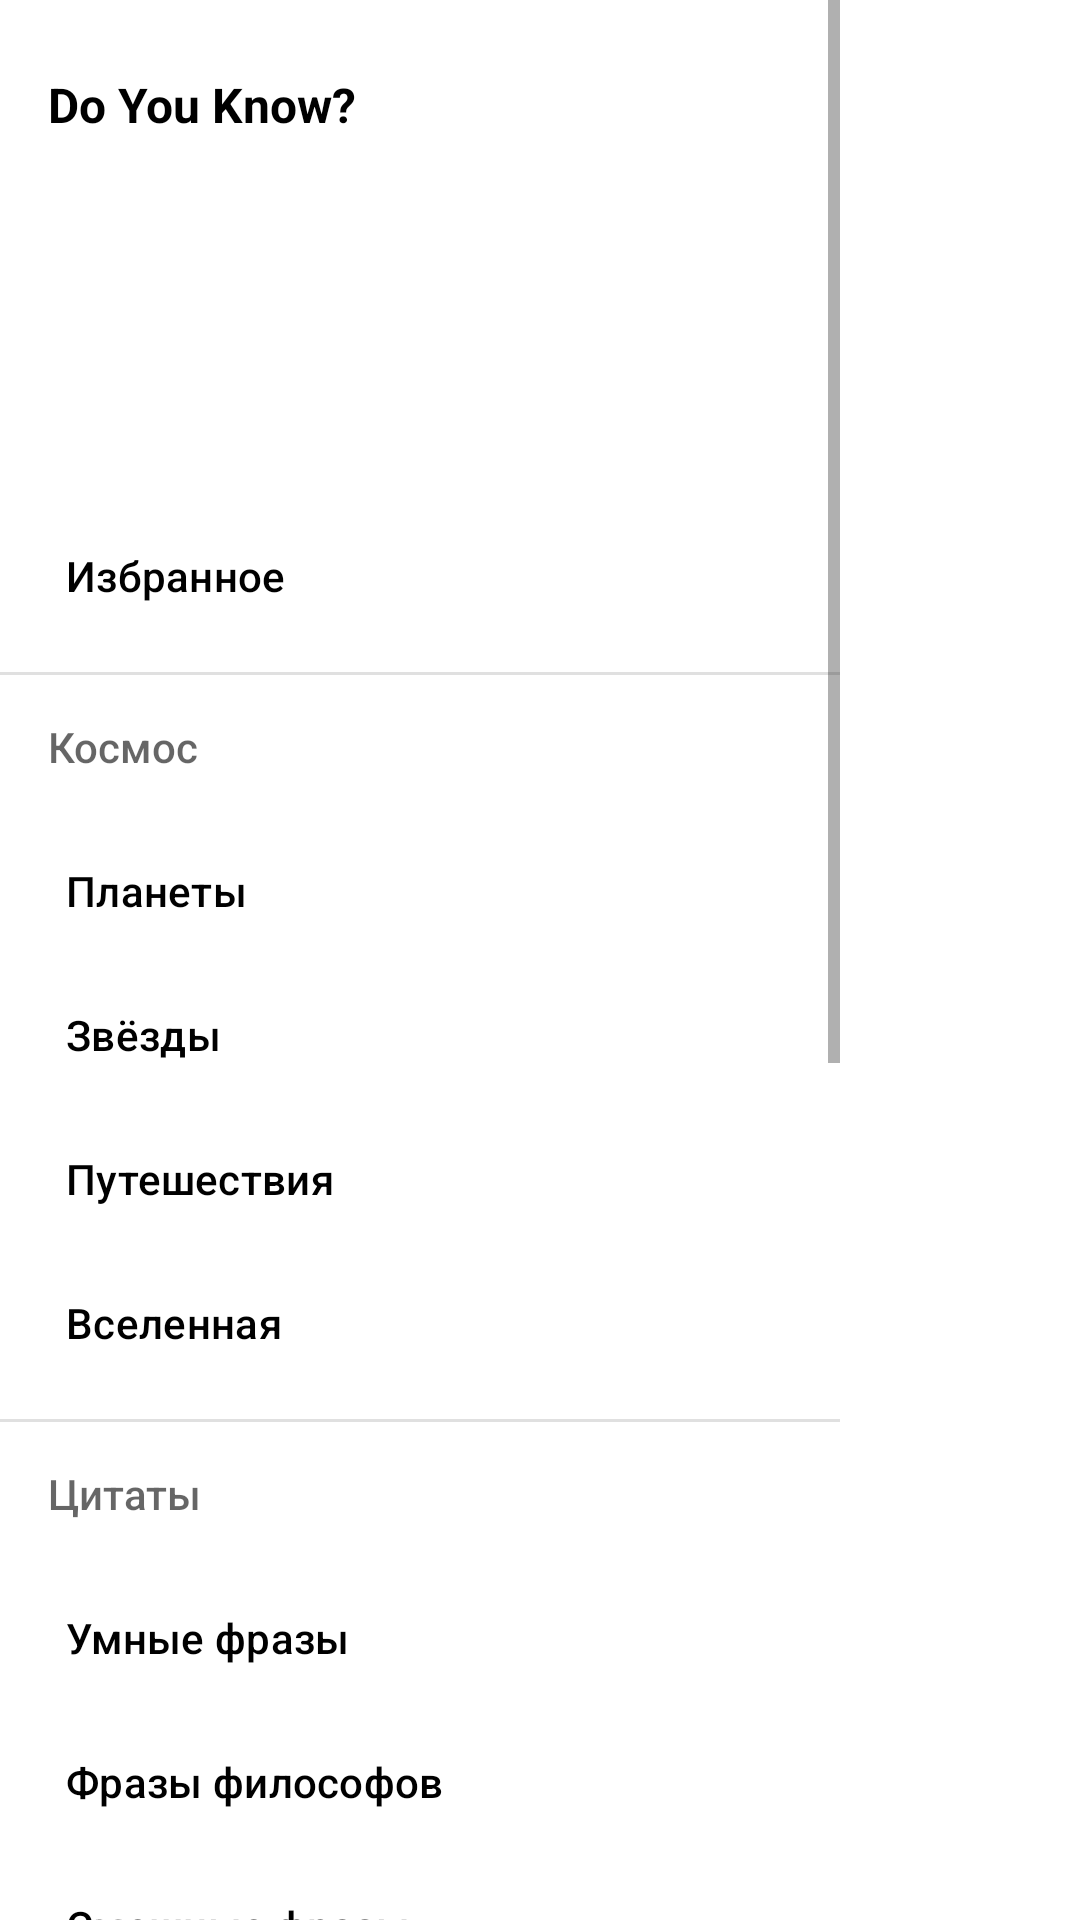

Android layout source for this screen:
<!-- AndroidManifest.xml: application theme Theme.DoYouKnow -->
<!-- res/layout/fragment_menu.xml -->
<RelativeLayout
    xmlns:android="http://schemas.android.com/apk/res/android"
    xmlns:app="http://schemas.android.com/apk/res-auto"
    android:layout_width="match_parent"
    android:layout_height="match_parent"
    >

    <com.google.android.material.navigation.NavigationView
        android:id="@+id/vNavigation"
        android:layout_width="wrap_content"
        android:layout_height="match_parent"
        android:layout_gravity="start"
        android:fitsSystemWindows="false"
        app:headerLayout="@layout/menu_header"
        app:itemIconTint="@color/teal_200"
        app:itemTextColor="@color/black"
        app:menu="@menu/drawer_menu" />
</RelativeLayout>
<!-- res/layout/menu_header.xml (included above) -->
<?xml version="1.0" encoding="utf-8"?>
<androidx.constraintlayout.widget.ConstraintLayout xmlns:android="http://schemas.android.com/apk/res/android"
    xmlns:app="http://schemas.android.com/apk/res-auto"
    xmlns:tools="http://schemas.android.com/tools"
    android:layout_width="match_parent"
    android:layout_height="@dimen/menu_header_height">

    <ImageView
        android:id="@+id/imageView"
        android:layout_width="wrap_content"
        android:layout_height="wrap_content"
        android:layout_marginStart="16dp"
        android:layout_marginTop="16dp"
        app:layout_constraintStart_toStartOf="parent"
        app:layout_constraintTop_toTopOf="parent"
        app:srcCompat="@drawable/ic_launcher_background" />

    <TextView
        android:id="@+id/textView"
        android:layout_width="wrap_content"
        android:layout_height="wrap_content"
        android:layout_marginStart="16dp"
        android:layout_marginTop="8dp"
        android:text="Do You Know?"
        android:textColor="@color/black"
        android:textSize="16sp"
        android:textStyle="bold"
        app:layout_constraintStart_toStartOf="parent"
        app:layout_constraintTop_toBottomOf="@+id/imageView" />
</androidx.constraintlayout.widget.ConstraintLayout>
<!-- resources referenced by this layout -->
<resources>
  <color name="black">#FF000000</color>
  <color name="teal_200">#FF03DAC5</color>
  <dimen name="menu_header_height">160dp</dimen>
  <style name="Theme.DoYouKnow" parent="Theme.MaterialComponents.DayNight.DarkActionBar">
          
          <item name="colorPrimary">@color/purple_500</item>
          <item name="colorPrimaryVariant">@color/purple_700</item>
          <item name="colorOnPrimary">@color/white</item>
          
          <item name="colorSecondary">@color/teal_200</item>
          <item name="colorSecondaryVariant">@color/teal_700</item>
          <item name="colorOnSecondary">@color/black</item>
          
          <item name="android:statusBarColor" tools:targetApi="l">?attr/colorPrimaryVariant</item>
          
          <item name="android:windowFullscreen">true</item>
      </style>
  <color name="purple_500">#FF6200EE</color>
  <color name="purple_700">#FF3700B3</color>
  <color name="white">#FFFFFFFF</color>
  <color name="teal_700">#FF018786</color>
</resources>
